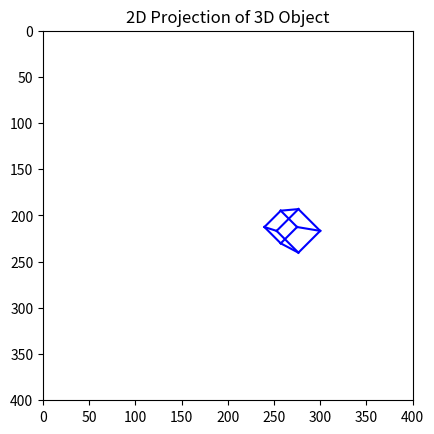

Write the Python code that produced this figure.
import numpy as np
import matplotlib.pyplot as plt
from matplotlib.lines import Line2D

# 1. Define the calibration matrices
K = np.array([[-100, 0, 200],
              [0, -100, 200],
              [0, 0, 1]])

R_cw = np.array([[0.707, 0.707, 0],
                 [-0.707, 0.707, 0],
                 [0, 0, 1]])

t_cw = np.array([[-3], [-0.5], [3]])

# Create extrinsic matrix [R | t]
T_cw = np.hstack((R_cw, t_cw))

# 2. Define the vertices of a simple 3D object (e.g., a cube)
vertices_world = np.array([[0, 0, 0, 1],  # Bottom face
                           [1, 0, 0, 1],
                           [1, 1, 0, 1],
                           [0, 1, 0, 1],
                           [0, 0, 1, 1],  # Top face
                           [1, 0, 1, 1],
                           [1, 1, 1, 1],
                           [0, 1, 1, 1]]).T  # Transpose to get (4, 8) shape

# 3. Compute the camera projection matrix P = K * [R | t]
P = np.dot(K, T_cw)

# 4. Project the vertices from world to image coordinates
vertices_image = np.dot(P, vertices_world)

# Normalize the image coordinates by dividing by the third (z) coordinate
vertices_image /= vertices_image[2]

# Extract only the x and y coordinates for plotting
vertices_image_2d = vertices_image[:2]

# 5. Define the edges of the cube (connect the vertices)
edges = [(0, 1), (1, 2), (2, 3), (3, 0),  # Bottom face
         (4, 5), (5, 6), (6, 7), (7, 4),  # Top face
         (0, 4), (1, 5), (2, 6), (3, 7)]  # Vertical lines connecting top and bottom

# 6. Plot the 2D projection using Line2D
fig, ax = plt.subplots()

# Plot each edge
for edge in edges:
    point1 = vertices_image_2d[:, edge[0]]
    point2 = vertices_image_2d[:, edge[1]]
    
    line = Line2D([point1[0], point2[0]], [point1[1], point2[1]], color='blue')
    ax.add_line(line)

# Set plot limits and show the plot
ax.set_xlim([0, 400])
ax.set_ylim([400, 0])  # Reverse y-axis to match image coordinates
plt.gca().set_aspect('equal', adjustable='box')
plt.title('2D Projection of 3D Object')
plt.show()
